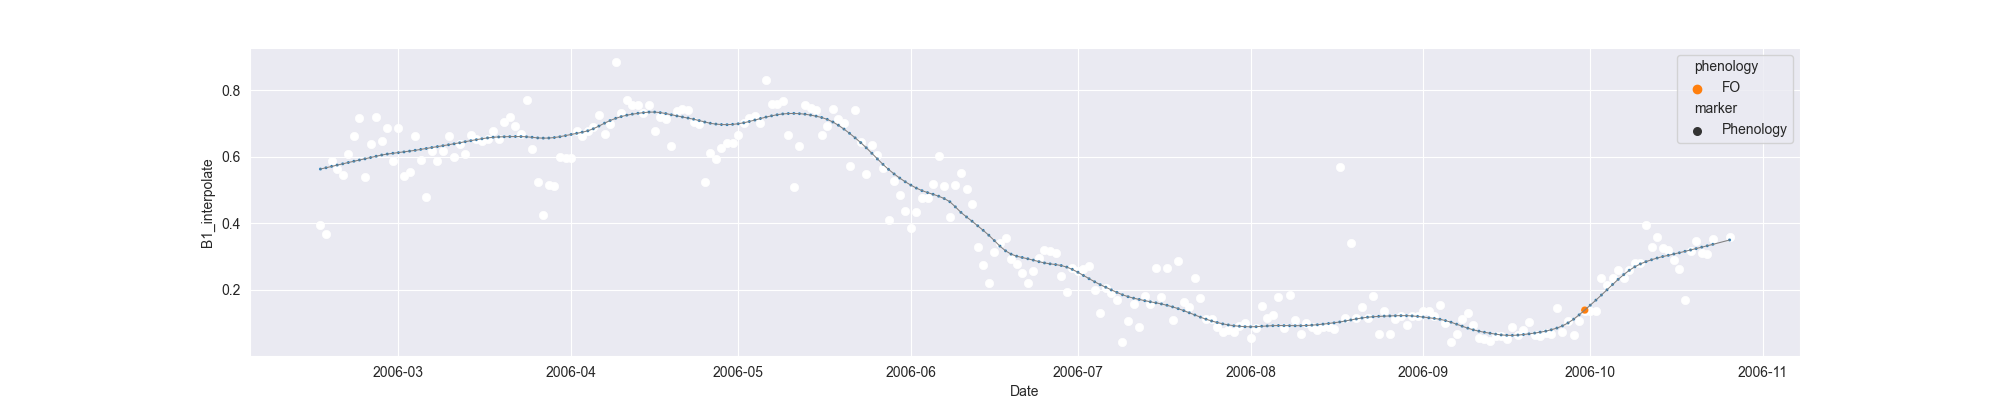

Values plotted in this chart, from the file beside it:
system:time_start, B1, B1_interpolate, B1_phenology
2006-02-15, 0.3937, 0.3937, 
2006-02-16, 0.3674, 0.3674, 
2006-02-17, 0.5869, 0.5869, 
2006-02-18, 0.5631, 0.5631, 
2006-02-19, 0.5456, 0.5456, 
2006-02-20, 0.6068, 0.6068, 
2006-02-21, , 0.6615, 
2006-02-22, 0.7162, 0.7162, 
2006-02-23, 0.5376, 0.5376, 
2006-02-24, 0.6393, 0.6393, 
2006-02-25, 0.7185, 0.7185, 
2006-02-26, , 0.6478, 
2006-02-27, , 0.6862, 
2006-02-28, 0.5857, 0.5857, 
2006-03-01, 0.6862, 0.6862, 
2006-03-02, 0.5406, 0.5406, 
2006-03-03, 0.5543, 0.5543, 
2006-03-04, 0.6625, 0.6625, 
2006-03-05, 0.5899, 0.5899, 
2006-03-06, 0.4781, 0.4781, 
2006-03-07, 0.6176, 0.6176, 
2006-03-08, , 0.5863, 
2006-03-09, , 0.6176, 
2006-03-10, 0.6633, 0.6633, 
2006-03-11, 0.5993, 0.5993, 
2006-03-12, 0.6373, 0.6373, 
2006-03-13, 0.6076, 0.6076, 
2006-03-14, 0.6643, 0.6643, 
2006-03-15, 0.6521, 0.6521, 
2006-03-16, , 0.646, 
2006-03-17, , 0.6527, 
2006-03-18, , 0.6763, 
2006-03-19, 0.6534, 0.6534, 
2006-03-20, 0.7035, 0.7035, 
2006-03-21, 0.7197, 0.7197, 
2006-03-22, , 0.6935, 
2006-03-23, 0.6672, 0.6672, 
2006-03-24, 0.7709, 0.7709, 
2006-03-25, 0.623, 0.623, 
2006-03-26, , 0.5238, 
2006-03-27, 0.4246, 0.4246, 
2006-03-28, , 0.5157, 
2006-03-29, , 0.5116, 
2006-03-30, 0.5986, 0.5986, 
2006-03-31, , 0.5954, 
2006-04-01, , 0.5954, 
2006-04-02, , 0.6759, 
2006-04-03, , 0.6616, 
2006-04-04, 0.6759, 0.6759, 
2006-04-05, 0.69, 0.69, 
2006-04-06, 0.7266, 0.7266, 
2006-04-07, 0.6685, 0.6685, 
2006-04-08, 0.6982, 0.6982, 
2006-04-09, 0.885, 0.885, 
2006-04-10, , 0.7313, 
2006-04-11, , 0.7715, 
2006-04-12, , 0.7548, 
2006-04-13, , 0.7561, 
2006-04-14, 0.7313, 0.7313, 
2006-04-15, 0.7548, 0.7548, 
... 194 more rows
